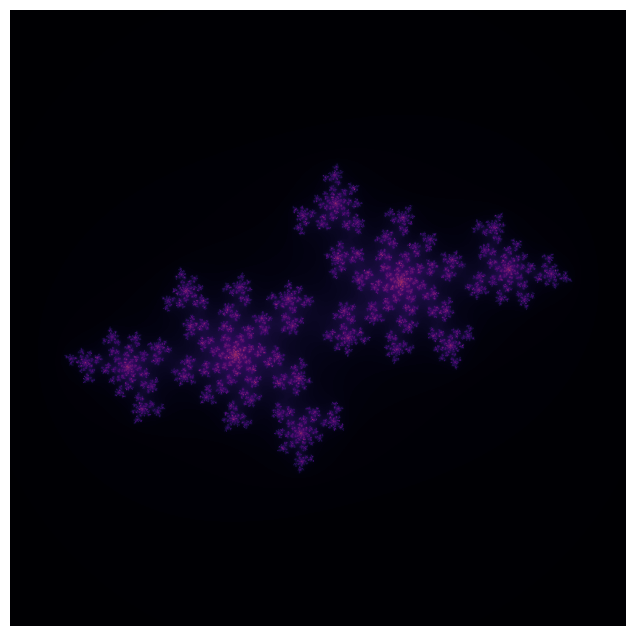

The matplotlib source for this figure:
# pip3 install matplotlib
import matplotlib.pyplot as plt

# Julia iteration 계산
def calculate_Julia_set(max_iter, zs, cs):
    output = [0] * len(zs)

    for i in range(len(zs)):
        n = 0
        z = zs[i]
        c = cs[i]

        while abs(z) < 2 and n < max_iter:
            z = z * z + c
            n += 1

        output[i] = n

    return output

# 좌표 생성 + Julia 계산
def build_Julia_set(desired_width, max_iterations):
    x1 = -1.8
    x2 = 1.8
    y1 = -1.8
    y2 = 1.8

    c_real = -0.67172
    c_imag = -0.42193

    x_step = (x2 - x1) / desired_width
    y_step = (y1 - y2) / desired_width

    x = []
    y = []

    ycoord = y2
    while ycoord > y1:
        y.append(ycoord)
        ycoord += y_step

    xcoord = x1
    while xcoord < x2:
        x.append(xcoord)
        xcoord += x_step

    zs = []
    cs = []

    for ycoord in y:
        for xcoord in x:
            zs.append(complex(xcoord, ycoord))
            cs.append(complex(c_real, c_imag))

    output = calculate_Julia_set(max_iterations, zs, cs)

    return output, len(x), len(y), x1, x2, y1, y2


# 이미지 저장
def save_julia_image(width=1000, iterations=30000000):
    output, w, h, x1, x2, y1, y2 = build_Julia_set(width, iterations)

    # 1D 리스트 → 2D 이미지
    image = []
    for i in range(h):
        image.append(output[i * w:(i + 1) * w])

    plt.figure(figsize=(8, 8))
    plt.imshow(image, extent=[x1, x2, y1, y2], cmap="inferno")
    plt.axis("off")

    plt.savefig("julia.png", dpi=300, bbox_inches="tight")
    print("Saved julia.png")


if __name__ == "__main__":
    save_julia_image()
